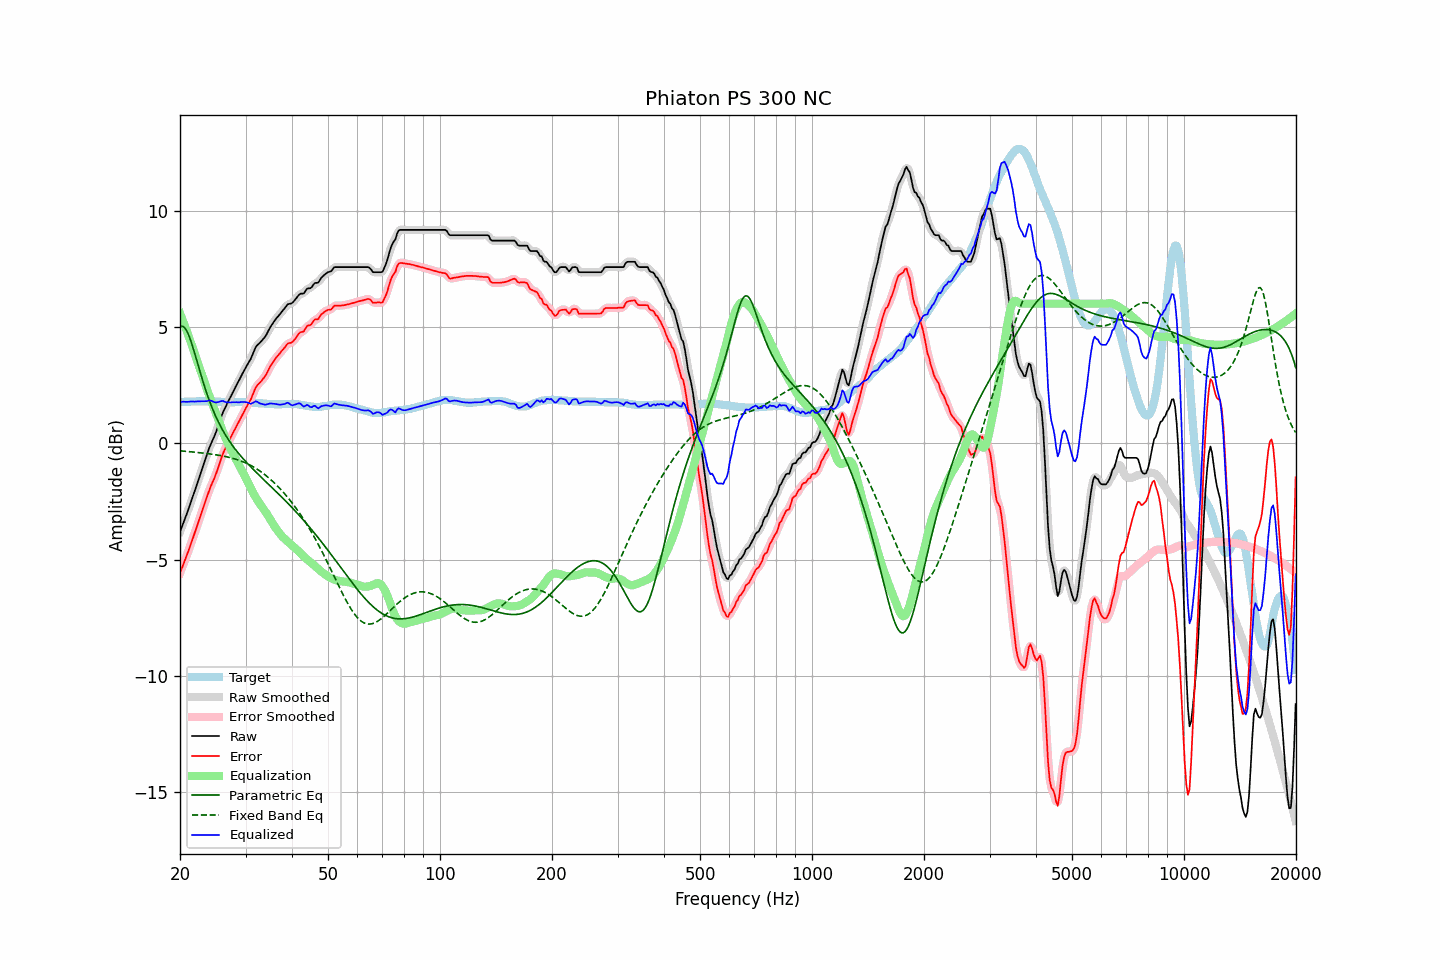

The data file committed next to this chart (first rows):
frequency, raw, error, smoothed, error_smoothed, equalization, parametric_eq, fixed_band_eq, equalized_raw, equalized_smoothed, target
20.00, -3.81, -5.58, -3.81, -5.58, 5.58, 5.00, -0.33, 1.77, 1.78, 1.78
20.20, -3.63, -5.40, -3.63, -5.40, 5.41, 5.03, -0.33, 1.78, 1.78, 1.78
20.40, -3.44, -5.21, -3.45, -5.23, 5.23, 5.01, -0.34, 1.79, 1.78, 1.78
20.61, -3.26, -5.05, -3.26, -5.04, 5.04, 4.96, -0.34, 1.78, 1.78, 1.79
20.81, -3.08, -4.86, -3.08, -4.86, 4.86, 4.85, -0.35, 1.78, 1.78, 1.79
21.02, -2.89, -4.67, -2.89, -4.67, 4.67, 4.71, -0.36, 1.78, 1.78, 1.79
21.23, -2.69, -4.47, -2.69, -4.48, 4.48, 4.54, -0.36, 1.79, 1.79, 1.79
21.44, -2.49, -4.28, -2.49, -4.28, 4.28, 4.35, -0.37, 1.80, 1.79, 1.80
21.66, -2.29, -4.09, -2.29, -4.09, 4.09, 4.13, -0.38, 1.79, 1.79, 1.80
21.87, -2.10, -3.89, -2.09, -3.89, 3.88, 3.90, -0.38, 1.79, 1.79, 1.80
22.09, -1.89, -3.68, -1.89, -3.69, 3.68, 3.66, -0.39, 1.79, 1.79, 1.80
22.31, -1.68, -3.48, -1.68, -3.48, 3.48, 3.42, -0.40, 1.80, 1.80, 1.81
22.54, -1.47, -3.27, -1.47, -3.27, 3.27, 3.18, -0.41, 1.80, 1.80, 1.80
22.76, -1.26, -3.06, -1.26, -3.06, 3.06, 2.95, -0.41, 1.80, 1.80, 1.81
22.99, -1.05, -2.86, -1.05, -2.86, 2.85, 2.72, -0.42, 1.81, 1.80, 1.81
23.22, -0.85, -2.66, -0.85, -2.66, 2.65, 2.49, -0.43, 1.80, 1.80, 1.81
23.45, -0.65, -2.45, -0.65, -2.45, 2.45, 2.28, -0.44, 1.81, 1.81, 1.81
23.69, -0.45, -2.26, -0.44, -2.25, 2.27, 2.08, -0.45, 1.81, 1.82, 1.81
23.92, -0.24, -2.05, -0.25, -2.06, 2.08, 1.88, -0.45, 1.84, 1.83, 1.82
24.16, -0.07, -1.87, -0.07, -1.88, 1.90, 1.69, -0.46, 1.83, 1.83, 1.81
24.40, 0.09, -1.71, 0.09, -1.72, 1.72, 1.52, -0.47, 1.81, 1.81, 1.81
24.65, 0.24, -1.57, 0.24, -1.56, 1.54, 1.35, -0.48, 1.78, 1.78, 1.81
24.89, 0.40, -1.39, 0.41, -1.39, 1.35, 1.19, -0.49, 1.75, 1.76, 1.80
25.14, 0.59, -1.20, 0.59, -1.20, 1.16, 1.04, -0.50, 1.76, 1.76, 1.80
25.39, 0.79, -0.99, 0.80, -0.99, 0.98, 0.90, -0.52, 1.77, 1.78, 1.79
25.65, 1.00, -0.79, 1.00, -0.78, 0.80, 0.76, -0.53, 1.80, 1.80, 1.79
25.91, 1.20, -0.58, 1.19, -0.59, 0.62, 0.63, -0.54, 1.81, 1.81, 1.78
26.16, 1.37, -0.40, 1.36, -0.41, 0.44, 0.50, -0.55, 1.81, 1.80, 1.78
26.43, 1.51, -0.26, 1.52, -0.25, 0.27, 0.39, -0.57, 1.78, 1.78, 1.77
26.69, 1.65, -0.11, 1.66, -0.11, 0.11, 0.27, -0.58, 1.76, 1.77, 1.77
26.96, 1.80, 0.03, 1.79, 0.03, -0.04, 0.17, -0.60, 1.76, 1.75, 1.77
27.23, 1.93, 0.16, 1.93, 0.17, -0.18, 0.06, -0.62, 1.75, 1.75, 1.77
27.50, 2.07, 0.31, 2.07, 0.31, -0.32, -0.04, -0.63, 1.75, 1.76, 1.76
27.77, 2.21, 0.46, 2.21, 0.45, -0.45, -0.13, -0.65, 1.76, 1.76, 1.76
28.05, 2.34, 0.58, 2.35, 0.58, -0.58, -0.23, -0.67, 1.76, 1.76, 1.77
28.33, 2.48, 0.72, 2.48, 0.71, -0.72, -0.31, -0.69, 1.77, 1.76, 1.77
28.62, 2.61, 0.84, 2.61, 0.84, -0.85, -0.40, -0.72, 1.76, 1.76, 1.77
28.90, 2.74, 0.98, 2.75, 0.98, -0.98, -0.48, -0.74, 1.76, 1.76, 1.77
29.19, 2.88, 1.12, 2.88, 1.11, -1.11, -0.57, -0.77, 1.77, 1.77, 1.77
29.48, 3.01, 1.25, 3.01, 1.25, -1.24, -0.64, -0.79, 1.77, 1.77, 1.77
29.78, 3.14, 1.37, 3.14, 1.38, -1.37, -0.72, -0.82, 1.77, 1.77, 1.77
30.08, 3.27, 1.51, 3.27, 1.51, -1.50, -0.80, -0.85, 1.77, 1.77, 1.76
30.38, 3.39, 1.63, 3.38, 1.63, -1.64, -0.87, -0.88, 1.75, 1.74, 1.76
30.68, 3.51, 1.75, 3.51, 1.75, -1.78, -0.94, -0.92, 1.73, 1.72, 1.76
30.99, 3.62, 1.87, 3.64, 1.89, -1.93, -1.02, -0.95, 1.69, 1.71, 1.75
31.30, 3.79, 2.04, 3.79, 2.05, -2.06, -1.09, -0.99, 1.73, 1.73, 1.75
31.61, 3.95, 2.21, 3.95, 2.22, -2.19, -1.16, -1.03, 1.76, 1.76, 1.74
31.93, 4.12, 2.38, 4.10, 2.37, -2.32, -1.22, -1.07, 1.80, 1.78, 1.74
32.24, 4.21, 2.49, 4.20, 2.48, -2.43, -1.29, -1.11, 1.78, 1.77, 1.73
32.57, 4.27, 2.55, 4.28, 2.56, -2.54, -1.36, -1.16, 1.74, 1.75, 1.72
32.89, 4.34, 2.63, 4.35, 2.63, -2.64, -1.43, -1.21, 1.71, 1.71, 1.72
33.22, 4.42, 2.71, 4.42, 2.71, -2.73, -1.49, -1.26, 1.69, 1.68, 1.72
33.55, 4.50, 2.80, 4.50, 2.79, -2.83, -1.56, -1.31, 1.67, 1.67, 1.71
33.89, 4.58, 2.88, 4.59, 2.89, -2.93, -1.63, -1.36, 1.65, 1.66, 1.70
34.23, 4.70, 3.00, 4.70, 3.01, -3.03, -1.69, -1.42, 1.67, 1.67, 1.70
34.57, 4.83, 3.15, 4.83, 3.14, -3.14, -1.76, -1.48, 1.69, 1.69, 1.69
34.92, 4.97, 3.28, 4.96, 3.27, -3.26, -1.82, -1.54, 1.71, 1.70, 1.69
35.27, 5.08, 3.39, 5.08, 3.39, -3.37, -1.89, -1.60, 1.71, 1.70, 1.69
35.62, 5.18, 3.49, 5.19, 3.50, -3.48, -1.96, -1.66, 1.70, 1.70, 1.69
35.97, 5.28, 3.61, 5.28, 3.60, -3.59, -2.02, -1.73, 1.69, 1.69, 1.68
... 635 more rows
